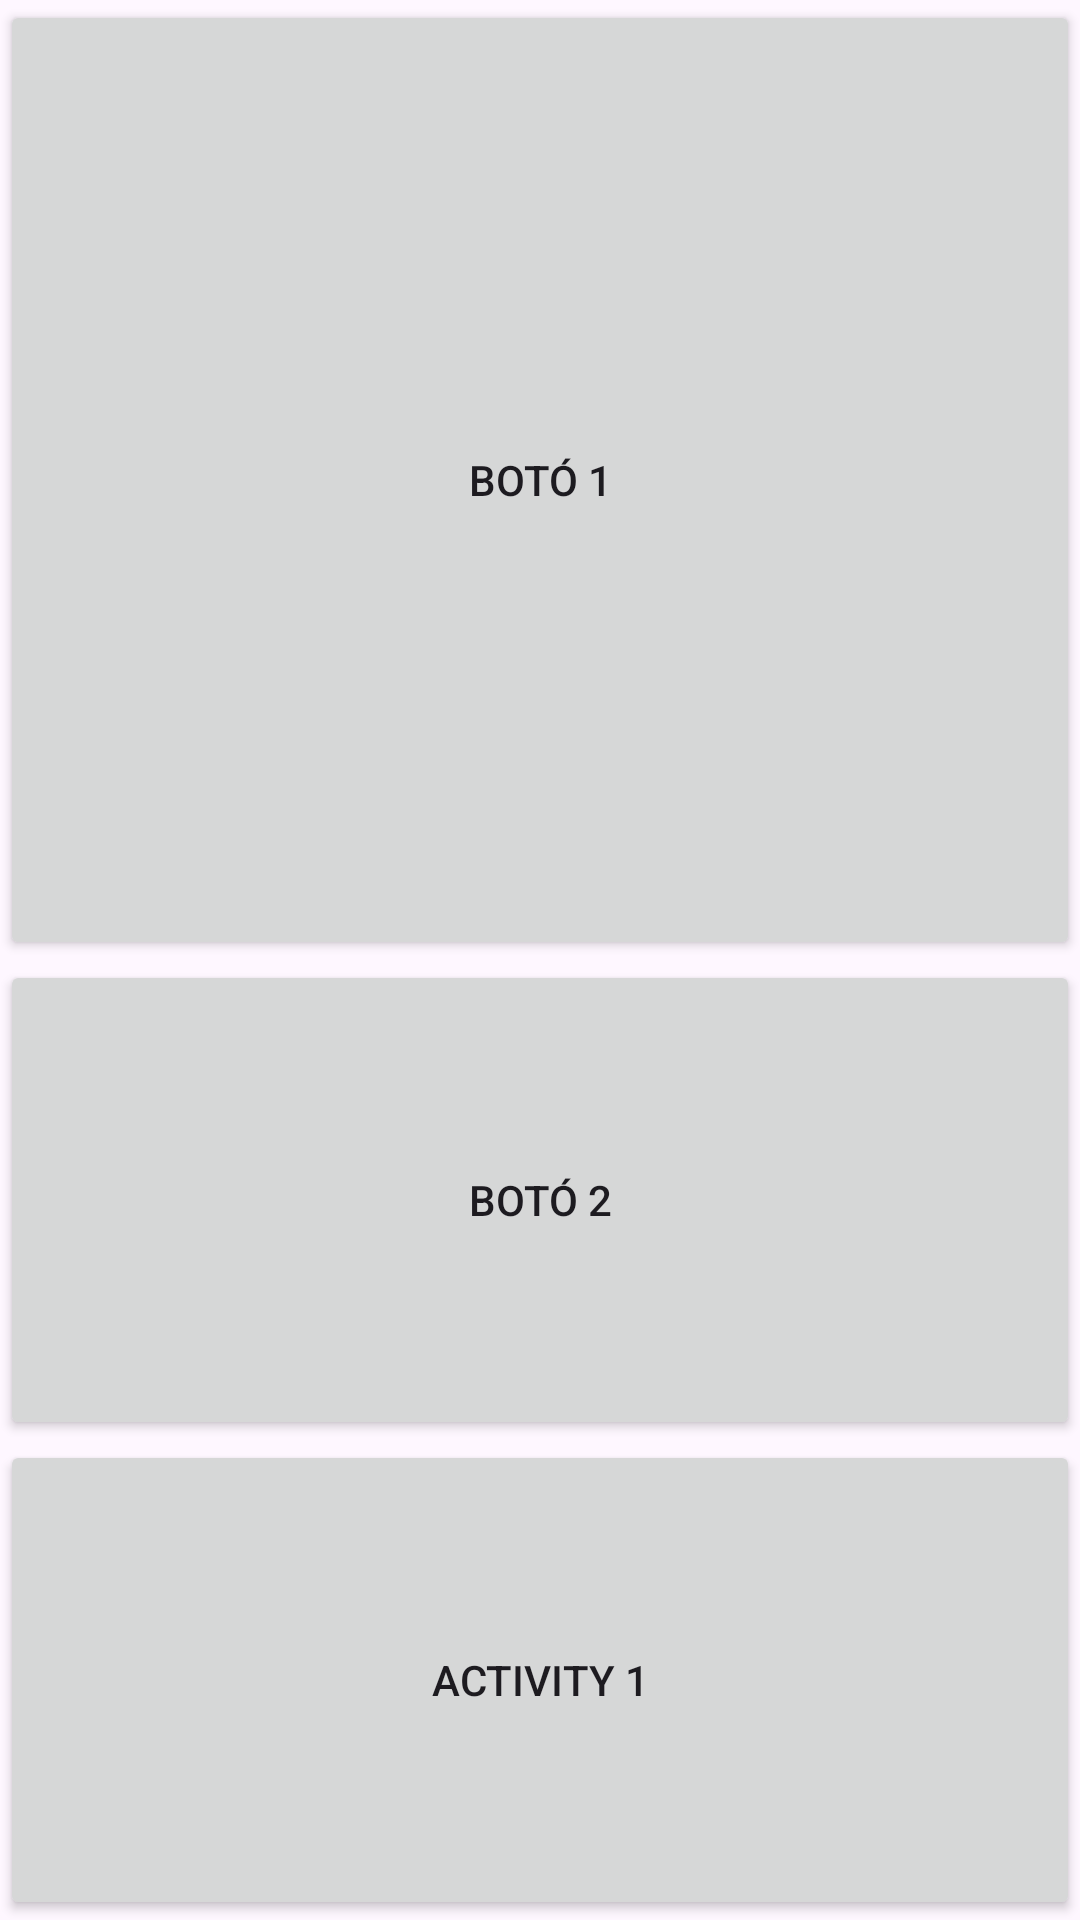

The Android layout XML behind this screen, and the referenced resources:
<!-- AndroidManifest.xml: application theme Theme.Sergio_CasalGerman_UF1_ACT9 -->
<!-- res/layout/activity_second.xml -->
<?xml version="1.0" encoding="utf-8"?>
<LinearLayout xmlns:android="http://schemas.android.com/apk/res/android"
    xmlns:tools="http://schemas.android.com/tools"
    android:id="@+id/second"
    android:layout_width="match_parent"
    android:layout_height="match_parent"
    android:orientation="vertical"
    tools:context=".SecondActivity">

    <Button
        android:id="@+id/button1"
        android:layout_width="match_parent"
        android:layout_height="0dp"
        android:layout_weight="2"
        android:text="Botó 1" />

    <Button
        android:id="@+id/button2"
        android:layout_width="match_parent"
        android:layout_height="0dp"
        android:layout_weight="1"
        android:text="Botó 2" />

    <Button
        android:id="@+id/button3"
        android:layout_width="match_parent"
        android:layout_height="0dp"
        android:layout_weight="1"
        android:text="Activity 1" />
</LinearLayout>
<!-- resources referenced by this layout -->
<resources>
  <style name="Theme.Sergio_CasalGerman_UF1_ACT9" parent="Base.Theme.Sergio_CasalGerman_UF1_ACT9" />
  <style name="Base.Theme.Sergio_CasalGerman_UF1_ACT9" parent="Theme.Material3.DayNight.NoActionBar">
          
          
      </style>
</resources>
